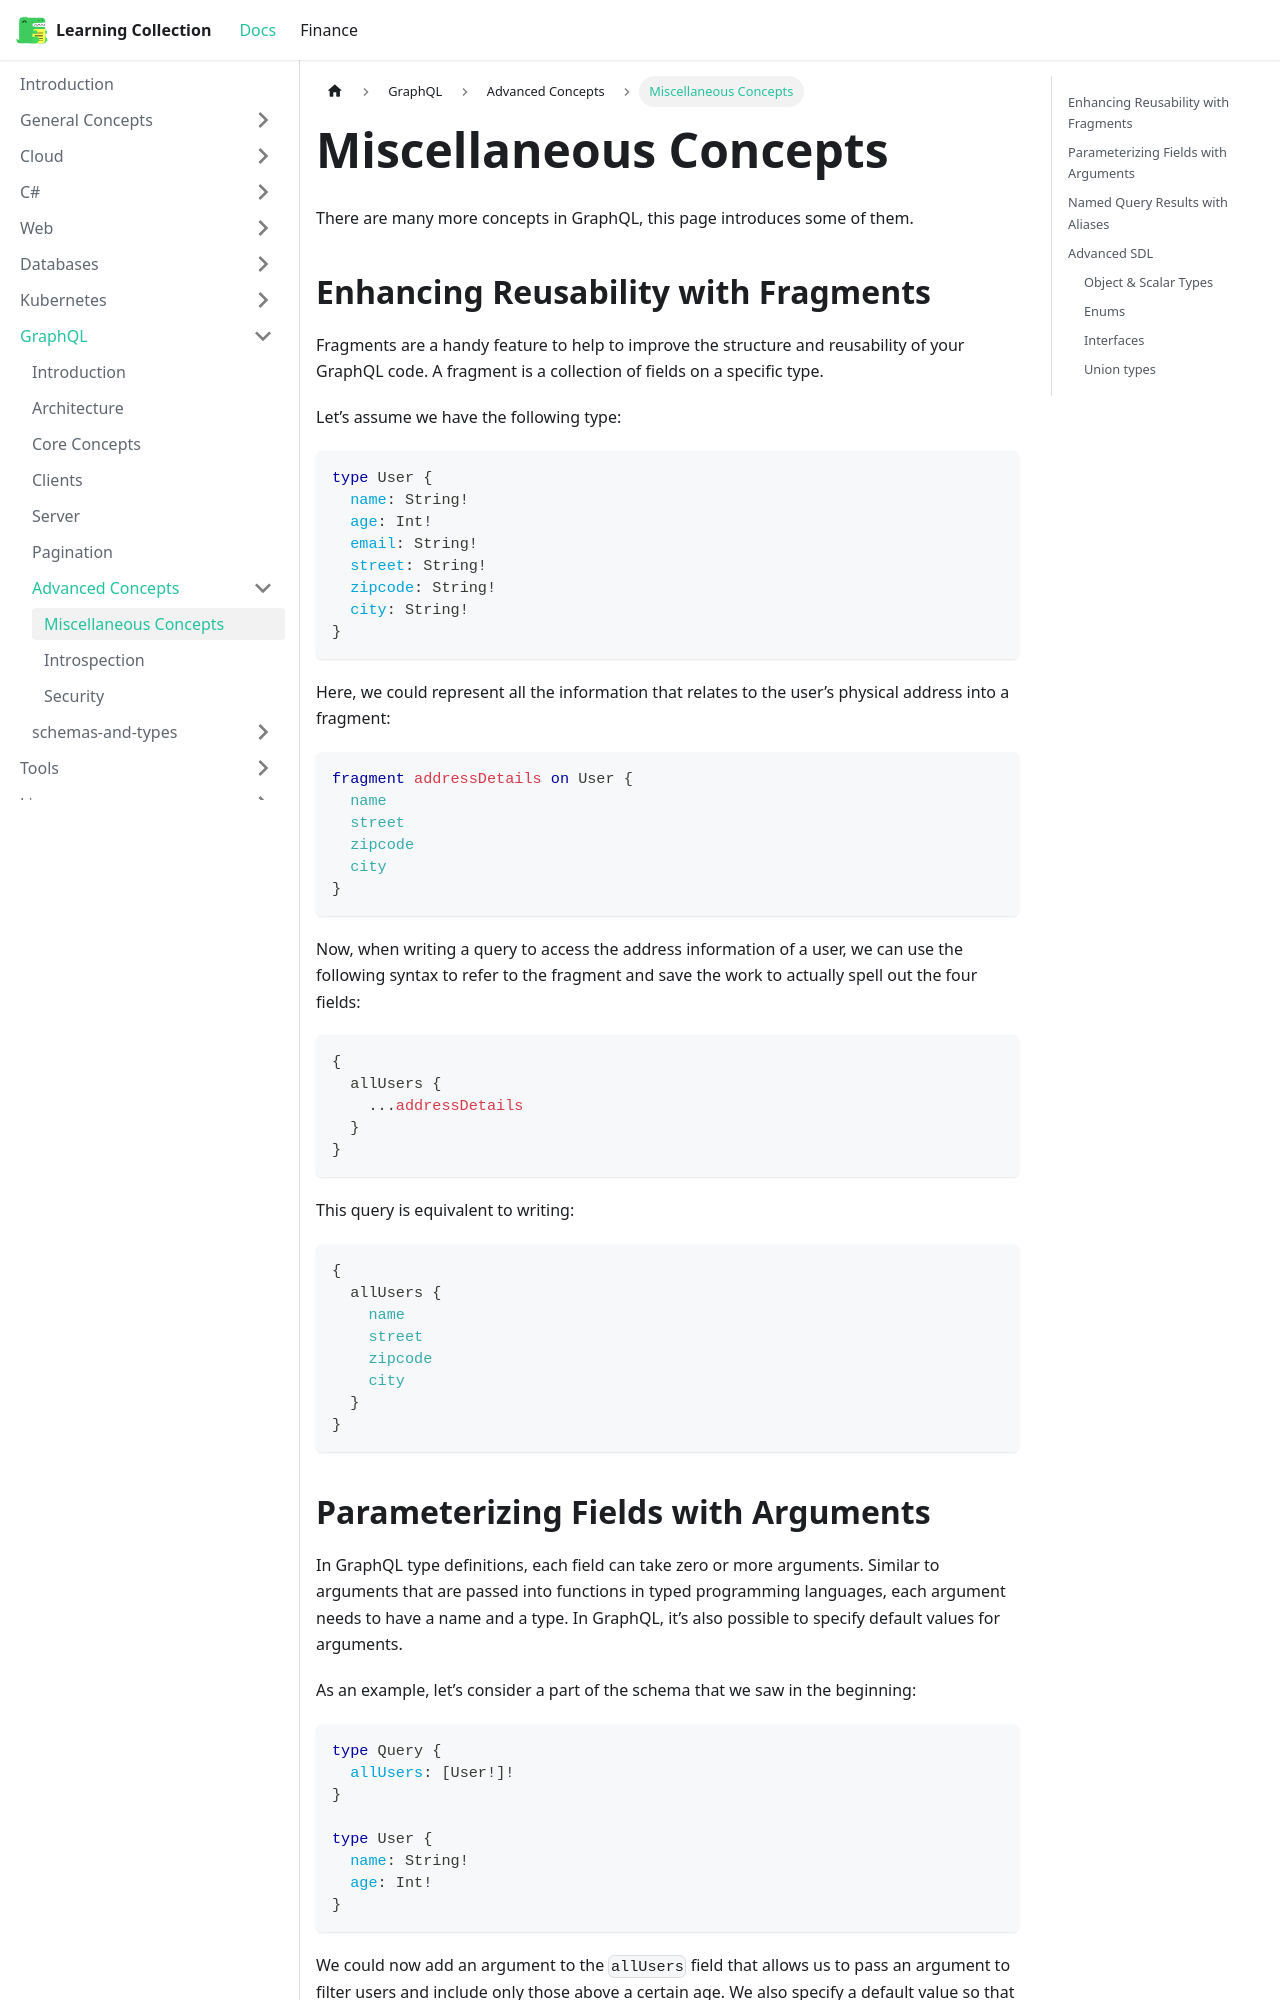

repository: RobinTTY/LearningCollection · page: graphql/advanced-concepts/miscellaneous-concepts.html · generator: docusaurus

---
id: miscellaneous-concepts
title: Miscellaneous Concepts
sidebar_position: 1
---

There are many more concepts in GraphQL, this page introduces some of them.

## Enhancing Reusability with Fragments

Fragments are a handy feature to help to improve the structure and reusability of your GraphQL code. A fragment is a collection of fields on a specific type.

Let’s assume we have the following type:

```graphql
type User {
  name: String!
  age: Int!
  email: String!
  street: String!
  zipcode: String!
  city: String!
}
```

Here, we could represent all the information that relates to the user’s physical address into a fragment:

```graphql
fragment addressDetails on User {
  name
  street
  zipcode
  city
}
```

Now, when writing a query to access the address information of a user, we can use the following syntax to refer to the fragment and save the work to actually spell out the four fields:

```graphql
{
  allUsers {
    ...addressDetails
  }
}
```

This query is equivalent to writing:

```graphql
{
  allUsers {
    name
    street
    zipcode
    city
  }
}
```
